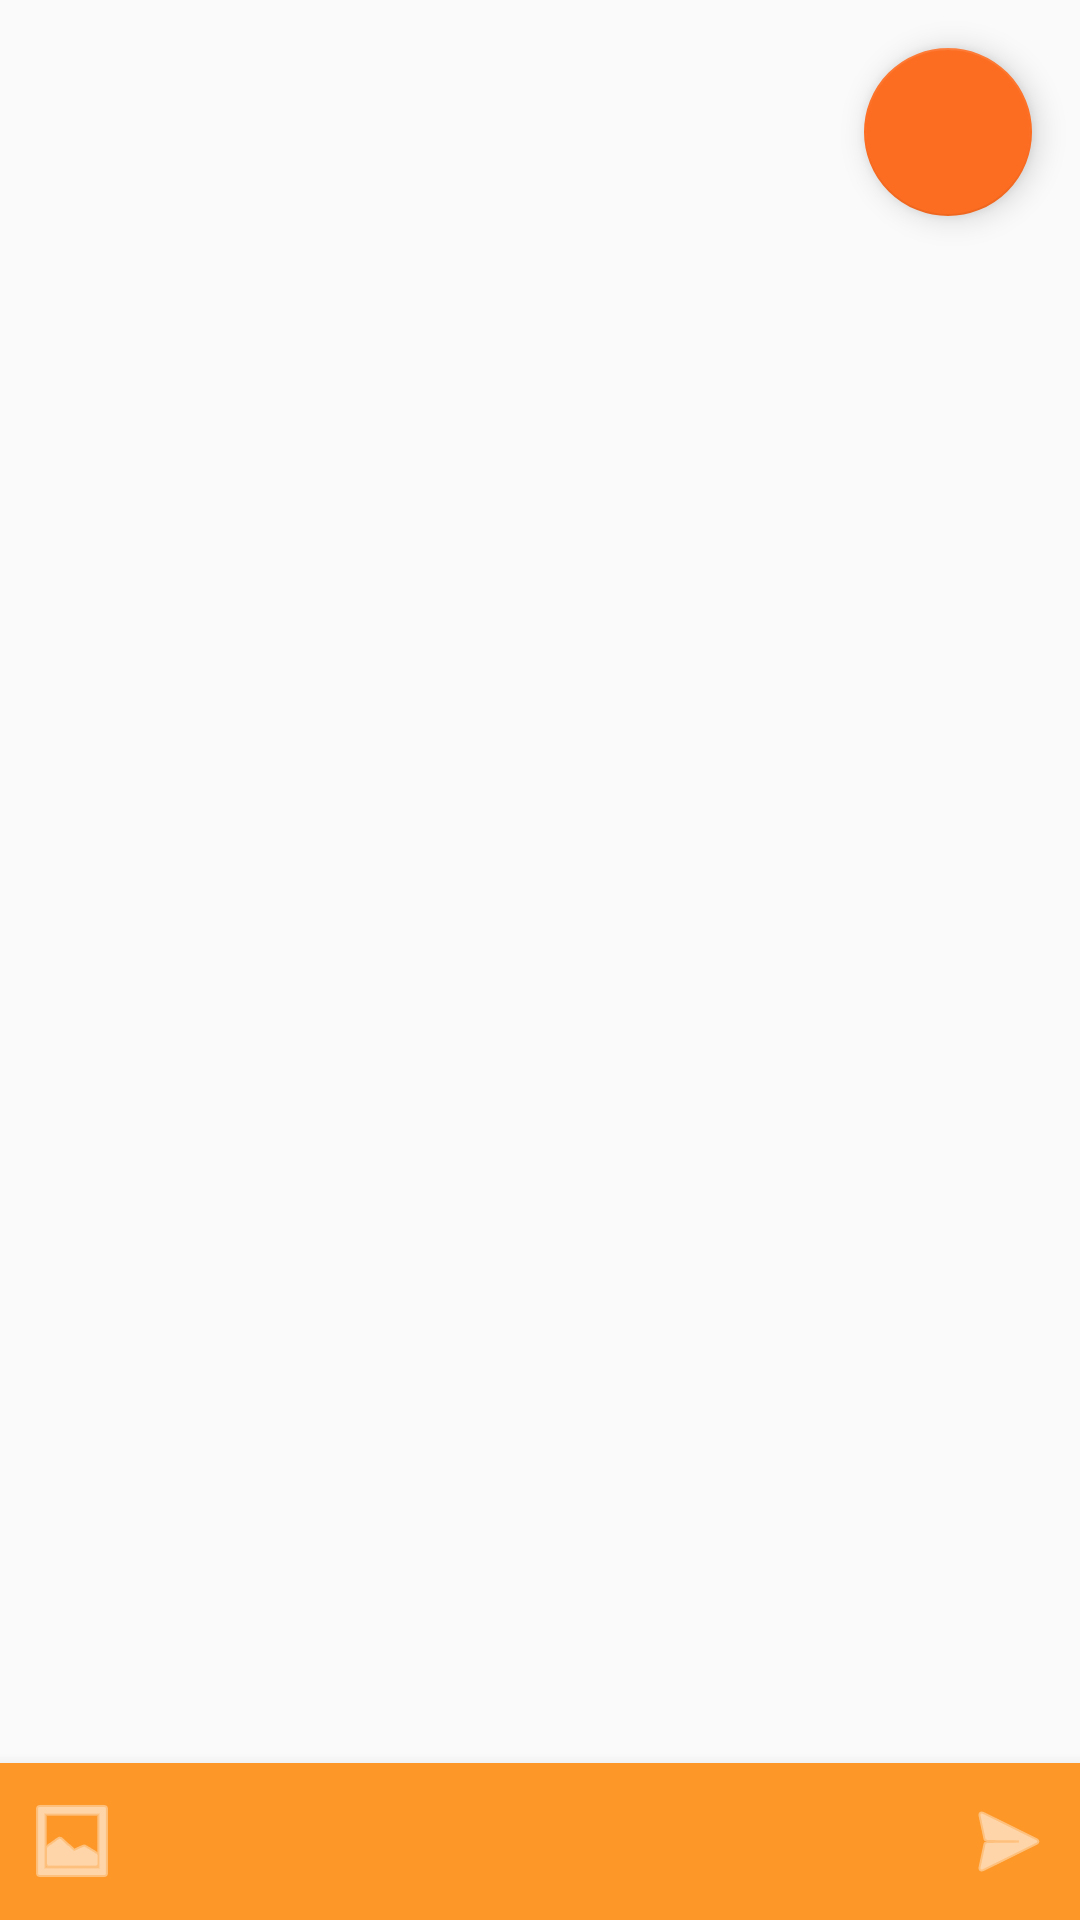

Layout XML and referenced resources for this Android screen:
<!-- AndroidManifest.xml: application theme AppTheme -->
<!-- res/layout/activity_chat_room.xml -->
<?xml version="1.0" encoding="utf-8"?>
<LinearLayout xmlns:android="http://schemas.android.com/apk/res/android"
    xmlns:app="http://schemas.android.com/apk/res-auto"
    xmlns:tools="http://schemas.android.com/tools"
    android:layout_width="match_parent"
    android:layout_height="match_parent"
    android:orientation="vertical">

    <FrameLayout
        android:layout_width="match_parent"
        android:layout_height="0dp"
        android:layout_weight="1">

        <android.support.design.widget.FloatingActionButton
            android:id="@+id/fabMembers"
            android:layout_width="wrap_content"
            android:layout_height="wrap_content"
            android:layout_gravity="end"
            android:layout_marginEnd="16dp"
            android:layout_marginTop="16dp" />

        <android.support.v7.widget.RecyclerView
            android:id="@+id/rvChatMessages"
            android:layout_width="match_parent"
            android:layout_height="match_parent"
            android:padding="8dp"
            app:stackFromEnd="true"
            tools:listitem="@layout/item_chat_message" />
    </FrameLayout>

    <LinearLayout
        android:layout_width="match_parent"
        android:layout_height="wrap_content"
        android:background="@color/colorPrimary"
        android:elevation="8dp"
        android:padding="8dp">

        <android.support.v7.widget.AppCompatImageView
            android:id="@+id/ivIconPix"
            android:layout_width="wrap_content"
            android:layout_height="wrap_content"
            android:layout_gravity="center_vertical"
            android:src="@android:drawable/ic_menu_gallery"
            android:tint="@android:color/white" />

        <android.support.v7.widget.AppCompatEditText
            android:id="@+id/etSendMessage"
            android:layout_width="0dp"
            android:layout_height="wrap_content"
            android:layout_gravity="center_vertical"
            android:layout_marginEnd="16dp"
            android:layout_marginStart="8dp"
            android:layout_weight="1"
            android:background="@drawable/background_chat_message_box"
            android:maxLines="3"
            android:scrollbars="vertical" />

        <android.support.v7.widget.AppCompatImageView
            android:id="@+id/ivIconSend"
            android:layout_width="wrap_content"
            android:layout_height="wrap_content"
            android:layout_gravity="center_vertical"
            android:src="@android:drawable/ic_menu_send"
            android:tint="@android:color/white" />
    </LinearLayout>
</LinearLayout>
<!-- res/layout/item_chat_message.xml (included above) -->
<?xml version="1.0" encoding="utf-8"?>
<android.support.constraint.ConstraintLayout xmlns:android="http://schemas.android.com/apk/res/android"
    xmlns:app="http://schemas.android.com/apk/res-auto"
    xmlns:tools="http://schemas.android.com/tools"
    android:layout_width="match_parent"
    android:layout_height="wrap_content"
    android:paddingBottom="8dp">

    <LinearLayout
        android:id="@+id/layoutMessage"
        android:layout_width="wrap_content"
        android:layout_height="wrap_content"
        android:orientation="vertical"
        app:layout_constraintEnd_toEndOf="parent"
        app:layout_constraintTop_toTopOf="parent">

        
        
        
        
        
        
        

        <android.support.v7.widget.AppCompatTextView
            android:id="@+id/tvMessage"
            android:layout_width="wrap_content"
            android:layout_height="wrap_content"
            android:layout_gravity="end"
            android:layout_marginBottom="3dp"
            android:background="@drawable/background_my_message"
            android:paddingEnd="10dp"
            android:paddingStart="10dp"
            android:textColor="@android:color/white"
            tools:text="My message" />

        <android.support.v7.widget.AppCompatTextView
            android:id="@+id/tvPostDate"
            android:layout_width="wrap_content"
            android:layout_height="wrap_content"
            android:layout_gravity="end"
            tools:text="time: 10:00:00" />
    </LinearLayout>
</android.support.constraint.ConstraintLayout>
<!-- resources referenced by this layout -->
<resources>
  <color name="colorPrimary">#FD9727</color>
  <!-- drawable background_chat_message_box (drawable) -->
  <?xml version="1.0" encoding="utf-8"?>
  <shape android:shape="rectangle"
      xmlns:android="http://schemas.android.com/apk/res/android">
  
      <solid android:color="@color/colorChatBox"/>
      <padding android:bottom="6dp"
          android:top="6dp"
          android:left="10dp"
          android:right="10dp"/>
      <corners android:radius="20dp"/>
  
  </shape>
  <!-- drawable background_my_message (drawable) -->
  <?xml version="1.0" encoding="utf-8"?>
  <shape android:shape="rectangle"
      xmlns:android="http://schemas.android.com/apk/res/android">
  
      <solid android:color="@color/colorPrimary"/>
      <padding android:bottom="6dp"
          android:top="6dp"
          android:left="10dp"
          android:right="10dp"/>
      <corners android:radius="15dp"/>
  
  </shape>
  <style name="AppTheme" parent="Theme.AppCompat.Light.DarkActionBar">
          
          <item name="colorPrimary">@color/colorPrimary</item>
          <item name="colorPrimaryDark">@color/colorPrimaryDark</item>
          <item name="colorAccent">@color/colorAccent</item>
      </style>
  <color name="colorPrimaryDark">#F37C22</color>
  <color name="colorAccent">#FD6D21</color>
</resources>
